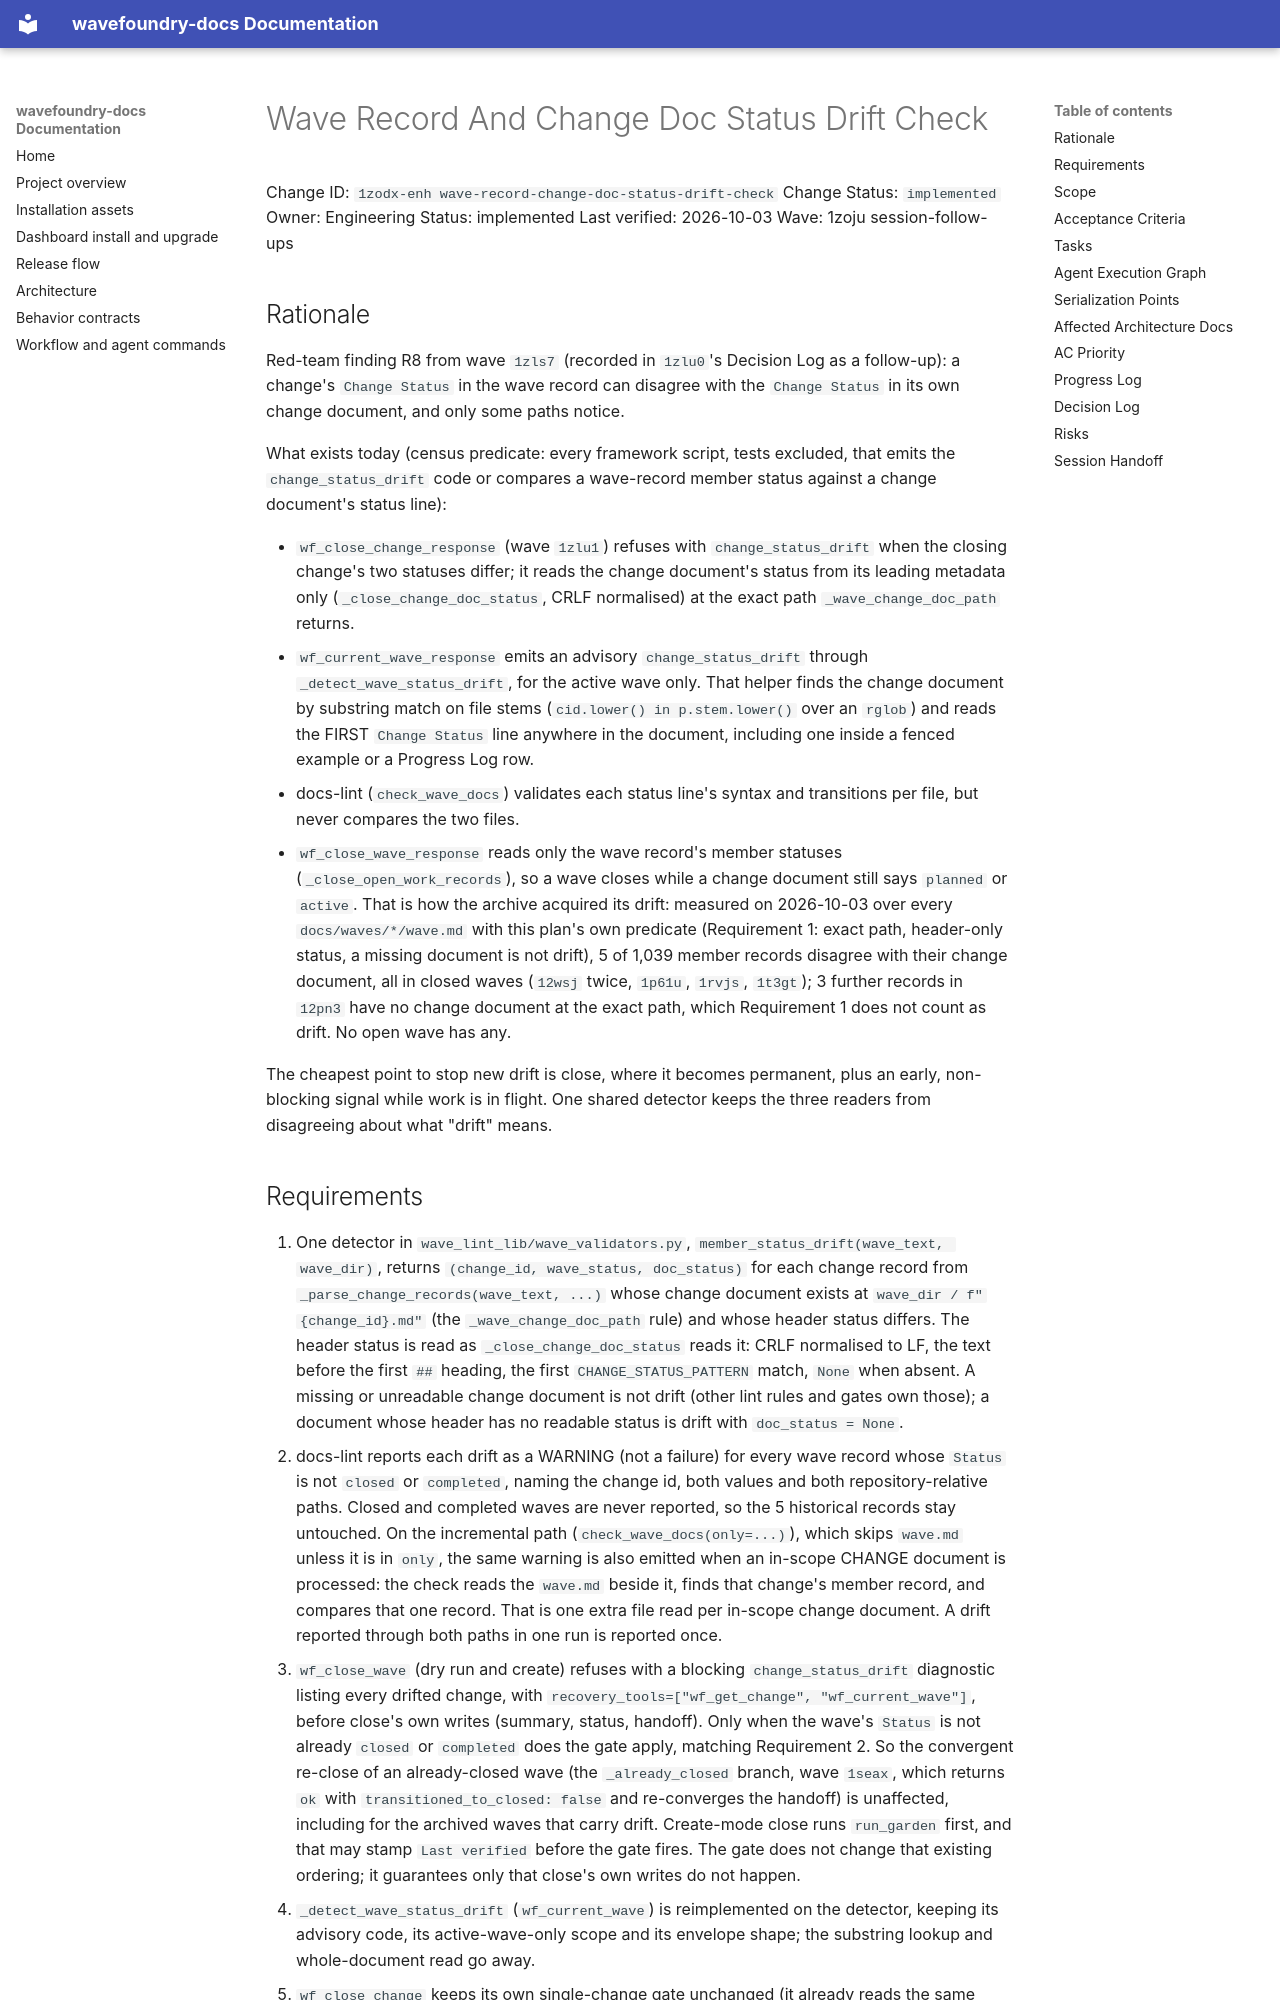

repository: coryhacking/wavefoundry · page: waves/1zoju session-follow-ups/1zodx-enh wave-record-change-doc-status-drift-check/index.html · generator: mkdocs

# Wave Record And Change Doc Status Drift Check

Change ID: `1zodx-enh wave-record-change-doc-status-drift-check`
Change Status: `implemented`
Owner: Engineering
Status: implemented
Last verified: 2026-10-03
Wave: 1zoju session-follow-ups

## Rationale

Red-team finding R8 from wave `1zls7` (recorded in `1zlu0`'s Decision Log as a follow-up): a change's `Change Status` in the wave record can disagree with the `Change Status` in its own change document, and only some paths notice.

What exists today (census predicate: every framework script, tests excluded, that emits the `change_status_drift` code or compares a wave-record member status against a change document's status line):

- `wf_close_change_response` (wave `1zlu1`) refuses with `change_status_drift` when the closing change's two statuses differ; it reads the change document's status from its leading metadata only (`_close_change_doc_status`, CRLF normalised) at the exact path `_wave_change_doc_path` returns.
- `wf_current_wave_response` emits an advisory `change_status_drift` through `_detect_wave_status_drift`, for the active wave only. That helper finds the change document by substring match on file stems (`cid.lower() in p.stem.lower()` over an `rglob`) and reads the FIRST `Change Status` line anywhere in the document, including one inside a fenced example or a Progress Log row.
- docs-lint (`check_wave_docs`) validates each status line's syntax and transitions per file, but never compares the two files.
- `wf_close_wave_response` reads only the wave record's member statuses (`_close_open_work_records`), so a wave closes while a change document still says `planned` or `active`. That is how the archive acquired its drift: measured on 2026-10-03 over every `docs/waves/*/wave.md` with this plan's own predicate (Requirement 1: exact path, header-only status, a missing document is not drift), 5 of 1,039 member records disagree with their change document, all in closed waves (`12wsj` twice, `1p61u`, `1rvjs`, `1t3gt`); 3 further records in `12pn3` have no change document at the exact path, which Requirement 1 does not count as drift. No open wave has any.

The cheapest point to stop new drift is close, where it becomes permanent, plus an early, non-blocking signal while work is in flight. One shared detector keeps the three readers from disagreeing about what "drift" means.
